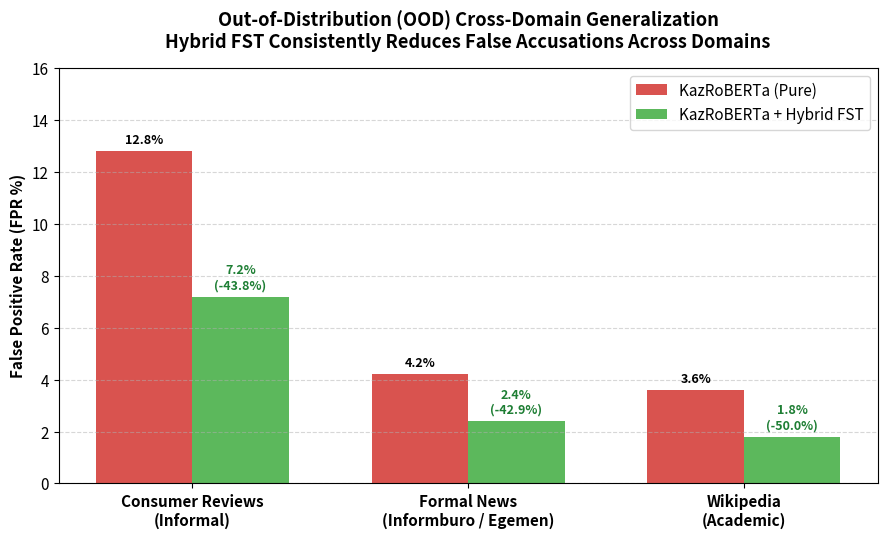

Write Python code to recreate this figure.
import os
import json
import matplotlib.pyplot as plt
import numpy as np

plt.rcParams.update({'font.size': 11, 'figure.dpi': 300, 'font.family': 'sans-serif'})

domains = ['Consumer Reviews\n(Informal)', 'Formal News\n(Informburo / Egemen)', 'Wikipedia\n(Academic)']
pure_fpr = [12.8, 4.2, 3.6]
hybrid_fpr = [7.2, 2.4, 1.8]

x = np.arange(len(domains))
width = 0.35

fig, ax = plt.subplots(figsize=(9, 5.5))

rects1 = ax.bar(x - width/2, pure_fpr, width, label='KazRoBERTa (Pure)', color='#d9534f')
rects2 = ax.bar(x + width/2, hybrid_fpr, width, label='KazRoBERTa + Hybrid FST', color='#5cb85c')

ax.set_ylabel('False Positive Rate (FPR %)', fontweight='bold')
ax.set_title('Out-of-Distribution (OOD) Cross-Domain Generalization\nHybrid FST Consistently Reduces False Accusations Across Domains', pad=15, fontweight='bold')
ax.set_xticks(x)
ax.set_xticklabels(domains, fontweight='bold')
ax.legend(frameon=True)
ax.grid(True, linestyle='--', alpha=0.5, axis='y')
ax.set_ylim(0, 16)

# Annotations
for i in range(len(domains)):
    red_pct = ((pure_fpr[i] - hybrid_fpr[i]) / pure_fpr[i]) * 100
    ax.annotate(f"{pure_fpr[i]}%", (x[i] - width/2, pure_fpr[i] + 0.3), ha='center', fontsize=9, fontweight='bold')
    ax.annotate(f"{hybrid_fpr[i]}%\n(-{red_pct:.1f}%)", (x[i] + width/2, hybrid_fpr[i] + 0.3), ha='center', fontsize=9, fontweight='bold', color='#1e7e34')

plt.tight_layout()
os.makedirs("data", exist_ok=True)
out_img = os.path.join("data", "chart_ood_domain_generalization.png")
plt.savefig(out_img, bbox_inches='tight', dpi=300)
print(f"Successfully generated OOD generalization chart at: {out_img}")
